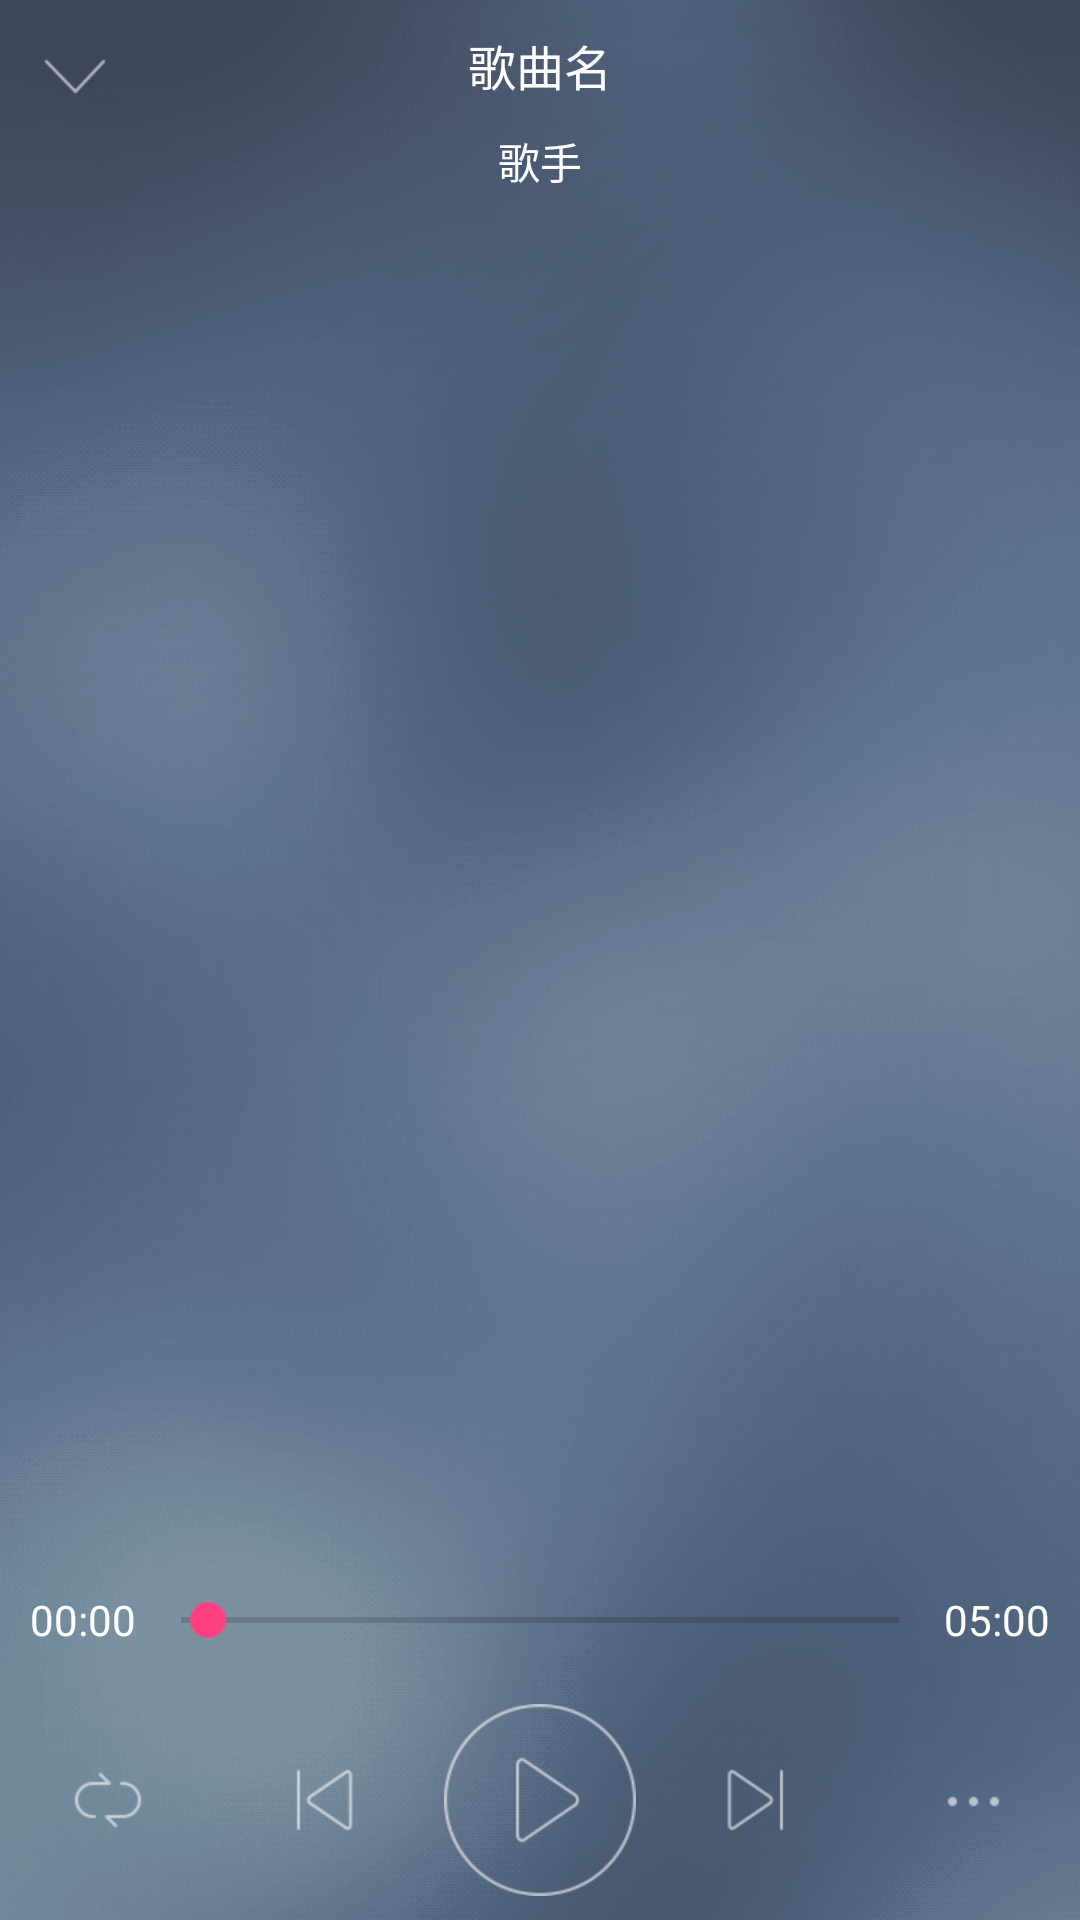

The Android layout XML behind this screen, and the referenced resources:
<!-- AndroidManifest.xml: application theme AppTheme -->
<!-- res/layout/activity_play.xml -->
<?xml version="1.0" encoding="utf-8"?>
<RelativeLayout
    xmlns:android="http://schemas.android.com/apk/res/android"
    xmlns:tools="http://schemas.android.com/tools"
    android:id="@+id/activity_paly"
    android:layout_width="match_parent"
    android:layout_height="match_parent"
    android:background="@mipmap/diy_bg"
    tools:context="com.example.administrator.mymusicplayer.activity.PlayActivity">

    <LinearLayout
        android:id="@+id/lin_title"
        android:layout_width="match_parent"
        android:layout_height="wrap_content"
        android:orientation="horizontal">

        <ImageView
            android:id="@+id/player_back"
            android:layout_width="@dimen/tab_height"
            android:layout_height="@dimen/tab_height"
            android:clickable="true"
            android:scaleType="centerInside"
            android:src="@drawable/player_back_selector"/>

        <LinearLayout
            android:layout_width="0dp"
            android:layout_height="wrap_content"
            android:layout_gravity="center_horizontal"
            android:layout_marginBottom="10dp"
            android:layout_marginRight="@dimen/tab_height"
            android:layout_weight="1"
            android:orientation="vertical"
            tools:ignore="RtlHardcoded">

            <TextView
                android:id="@+id/player_song"
                android:layout_width="wrap_content"
                android:layout_height="wrap_content"
                android:layout_gravity="center_horizontal"
                android:layout_marginTop="10dp"
                android:text="歌曲名"
                android:textColor="@color/white"
                android:textSize="16sp"/>

            <TextView
                android:id="@+id/player_singer"
                android:layout_width="wrap_content"
                android:layout_height="wrap_content"
                android:layout_gravity="center_horizontal"
                android:layout_marginTop="10dp"
                android:text="歌手"
                android:textColor="@color/white"
                android:textSize="14sp"/>
        </LinearLayout>
    </LinearLayout>

    <LinearLayout
        android:id="@+id/lin_play"
        android:layout_width="match_parent"
        android:layout_height="80dp"
        android:layout_alignParentBottom="true"
        android:gravity="center_vertical"
        android:orientation="horizontal">

        <ImageView
            android:id="@+id/player_mode"
            style="@style/player_btn"
            android:src="@drawable/player_mode_list_selector"/>

        <ImageView
            android:id="@+id/player_pre"
            style="@style/player_btn"
            android:src="@drawable/player_pre_selector"/>

        <ImageView
            android:id="@+id/player_play"
            style="@style/player_btn"
            android:src="@drawable/player_play_selector"/>

        <ImageView
            android:id="@+id/player_next"
            style="@style/player_btn"
            android:src="@drawable/player_next_selector"/>

        <ImageView
            android:id="@+id/player_more"
            style="@style/player_btn"
            android:src="@drawable/player_more_selector"/>
    </LinearLayout>


    <LinearLayout
        android:id="@+id/lin_seek"
        android:layout_width="match_parent"
        android:layout_height="wrap_content"
        android:layout_above="@id/lin_play"
        android:gravity="center_vertical"
        android:orientation="horizontal">

        <TextView
            android:id="@+id/player_curr_time"
            android:layout_width="wrap_content"
            android:layout_height="wrap_content"
            android:layout_marginLeft="10dp"
            android:layout_marginRight="5dp"
            android:text="00:00"
            android:textColor="@color/white"/>

        <SeekBar
            android:id="@+id/player_seek"
            android:max="100"
            android:thumbOffset="0dp"
            android:paddingLeft="0dp"
            android:paddingRight="0dp"
            android:layout_width="0dp"
            android:layout_height="20dp"
            android:layout_margin="10dp"
            android:layout_weight="1"/>

        <TextView
            android:id="@+id/player_total_time"
            android:layout_width="wrap_content"
            android:layout_height="wrap_content"
            android:layout_marginLeft="5dp"
            android:layout_marginRight="10dp"
            android:text="05:00"
            android:textColor="@color/white"/>
    </LinearLayout>

    <android.support.v4.view.ViewPager
        android:visibility="gone"
        android:id="@+id/player_vp"
        android:layout_width="match_parent"
        android:layout_height="match_parent"
        android:layout_above="@id/lin_seek"
        android:layout_below="@id/lin_title"/>
</RelativeLayout>
<!-- resources referenced by this layout -->
<resources>
  <color name="white">#ffffff</color>
  <dimen name="tab_height">50dp</dimen>
  <!-- drawable player_back_selector (drawable) -->
  <?xml version="1.0" encoding="utf-8"?>
  <selector xmlns:android="http://schemas.android.com/apk/res/android">
      <item android:state_pressed="true" android:drawable="@mipmap/player_back_pressed"/>
      <item  android:drawable="@mipmap/player_back_normal"/>
  </selector>
  <!-- drawable player_mode_list_selector (drawable) -->
  <?xml version="1.0" encoding="utf-8"?>
  <selector xmlns:android="http://schemas.android.com/apk/res/android">
      <item android:state_pressed="true" android:drawable="@mipmap/player_mode_list_pressed"/>
      <item  android:drawable="@mipmap/player_mode_list_normal"/>
  </selector>
  <!-- drawable player_more_selector (drawable) -->
  <?xml version="1.0" encoding="utf-8"?>
  <selector xmlns:android="http://schemas.android.com/apk/res/android">
      <item android:state_pressed="true" android:drawable="@mipmap/player_more_pressed"/>
      <item  android:drawable="@mipmap/player_more_normal"/>
  </selector>
  <!-- drawable player_next_selector (drawable) -->
  <?xml version="1.0" encoding="utf-8"?>
  <selector xmlns:android="http://schemas.android.com/apk/res/android">
      <item android:state_pressed="true" android:drawable="@mipmap/player_next_pressed"/>
      <item  android:drawable="@mipmap/player_next_normal"/>
  </selector>
  <!-- drawable player_play_selector (drawable) -->
  <?xml version="1.0" encoding="utf-8"?>
  <selector xmlns:android="http://schemas.android.com/apk/res/android">
      <item android:state_selected="true" android:drawable="@mipmap/player_pause"/>
      <item  android:drawable="@mipmap/player_play_normal"/>
  </selector>
  <!-- drawable player_pre_selector (drawable) -->
  <?xml version="1.0" encoding="utf-8"?>
  <selector xmlns:android="http://schemas.android.com/apk/res/android">
      <item android:state_pressed="true" android:drawable="@mipmap/player_pre_pressed"/>
      <item  android:drawable="@mipmap/player_pre_normal"/>
  </selector>
  <!-- mipmap diy_bg: png bitmap (mipmap-xhdpi, 52451 bytes) -->
  <style name="player_btn">
          <item name="android:clickable">true</item>
          <item name="android:layout_width">0dp</item>
          <item name="android:layout_height">wrap_content</item>
          <item name="android:layout_weight">1</item>
      </style>
  <style name="AppTheme" parent="Theme.AppCompat.Light.DarkActionBar">
          
          <item name="colorPrimary">@color/colorPrimary</item>
          <item name="colorPrimaryDark">@color/colorPrimaryDark</item>
          <item name="colorAccent">@color/colorAccent</item>
      </style>
  <color name="colorPrimary">#3F51B5</color>
  <color name="colorPrimaryDark">#303F9F</color>
  <color name="colorAccent">#FF4081</color>
</resources>
